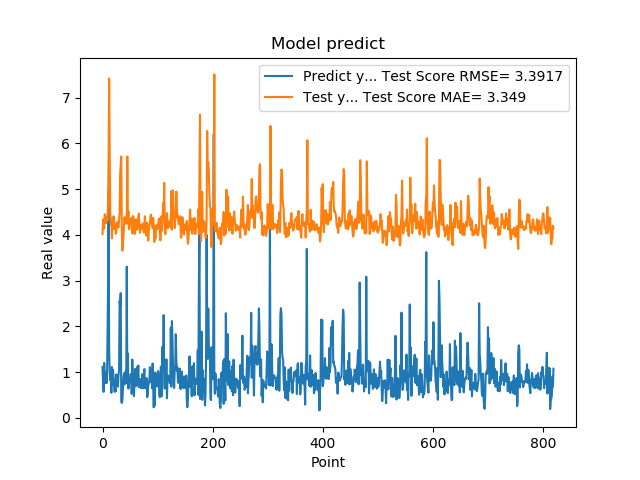

The file beside this chart, header and first rows:
1.111775994300842507e+00, 4.022460498602177026e+00
7.566530108451843262e-01, 4.333974067367415195e+00
5.684260129928588867e-01, 4.336058178854377054e+00
1.201630949974060059e+00, 4.138474582593140383e+00
8.802530169486999512e-01, 4.452428698624715686e+00
8.531429767608642578e-01, 4.403098683887725073e+00
7.591750025749206543e-01, 4.271650861479390215e+00
1.005007982254028320e+00, 4.261758083425730703e+00
7.687720060348510742e-01, 4.399294499759712984e+00
1.740013241767883301e+00, 4.320810057654128400e+00
2.913533687591552734e+00, 4.721627939096600279e+00
4.963075160980224609e+00, 5.712714725955687634e+00
1.471215128898620605e+00, 7.421165109184111763e+00
1.000648975372314453e+00, 5.751627274076936303e+00
8.220189809799194336e-01, 4.514630956205824219e+00
9.362199902534482643e-01, 4.230494622748729228e+00
5.486897230148315430e-01, 4.255129051328530032e+00
1.111255049705505371e+00, 3.923117110298332655e+00
7.148039937019348145e-01, 4.369987397975553911e+00
1.052167057991027832e+00, 4.133482728591635791e+00
8.955980539321898304e-01, 4.409669784053098063e+00
7.769405245780944824e-01, 4.373814780893376941e+00
5.699509978294372559e-01, 4.138989938732290597e+00
8.244060277938842773e-01, 4.239690981317528973e+00
5.800840258598327637e-01, 4.025087149808808107e+00
9.488009810447691761e-01, 4.075365164076565350e+00
7.918390035629272461e-01, 4.259395037766345204e+00
6.937990188598632812e-01, 4.281609665836549894e+00
6.834830045700073242e-01, 4.170960361032165054e+00
9.433320164680479847e-01, 4.163472366635610378e+00
1.032713770866394043e+00, 4.343318442025592141e+00
2.556216001510620117e+00, 4.489271538955817320e+00
2.464895963668823242e+00, 5.330464852536120013e+00
2.728049993515014204e+00, 5.544690253375337718e+00
3.558506965637206476e-01, 5.717222386967441672e+00
3.262020051479339600e-01, 4.124114030740342329e+00
3.781589865684509277e-01, 3.657682186935540702e+00
6.306380033493041992e-01, 3.818920632545747651e+00
8.854129910469055176e-01, 3.965291301280264857e+00
9.743152856826782227e-01, 4.217639949205719496e+00
7.307389974594116211e-01, 4.388594700950164018e+00
9.521890282630921520e-01, 4.245193447572145118e+00
1.011654973030090332e+00, 4.284816195387577409e+00
7.643579840660095215e-01, 4.380875391823809473e+00
3.306220054626464844e+00, 4.245177082890549514e+00
7.543110251426696777e-01, 5.716525697187010202e+00
1.409499049186706321e+00, 4.286732894605635558e+00
6.401469707489013672e-01, 4.521429016317179972e+00
8.640019893646240234e-01, 4.125253394467564227e+00
8.469420075416564941e-01, 4.150150164316737111e+00
7.976629734039306641e-01, 4.336150175014345187e+00
9.555831551551821068e-01, 4.253552258395762564e+00
9.546210169792175293e-01, 4.308282575370705914e+00
5.251880288124084473e-01, 4.374719745758930856e+00
1.275226235389709695e+00, 4.035919660475514981e+00
8.355640172958374023e-01, 4.410953147356758031e+00
7.640249729156494141e-01, 4.404415981636057964e+00
4.752210080623626154e-01, 4.204562171161531303e+00
7.414129972457885742e-01, 4.018547009823433491e+00
1.069700956344604492e+00, 4.044418794214140966e+00
7.892770171165466309e-01, 4.338023981374340643e+00
... 759 more rows
